Photos from the image-classification dataset "imgs_others" in the GitHub repository yujeong0/Auto_painting_program. Its 8 classes are: apple, avocado, carrot, cherry, flower, leaf, shellfish, tomato.

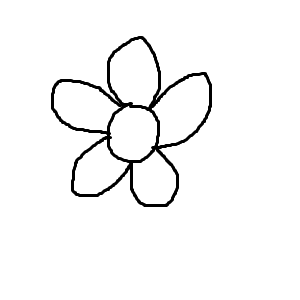
Label: flower

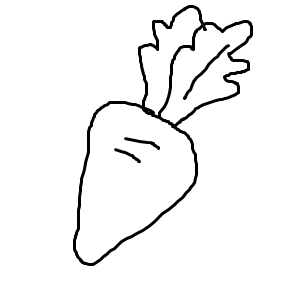
Label: carrot

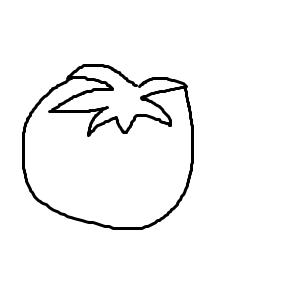
Label: tomato

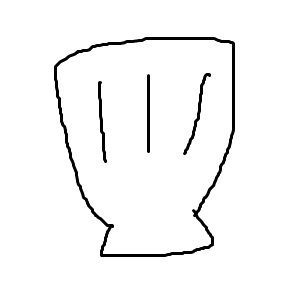
Label: shellfish

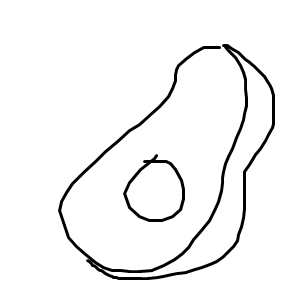
Label: avocado

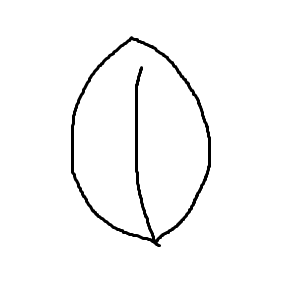
Label: leaf
